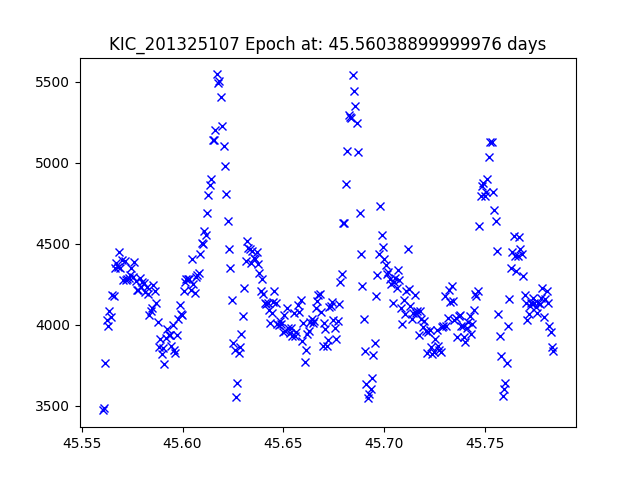

The data file committed next to this chart (first rows):
JDtimes, observed fluxes, observed uncertainties
45.56, 3472, 16.24
45.56, 3485, 16.23
45.56, 3765, 16.15
45.56, 4031, 16.08
45.56, 3989, 16.09
45.56, 4086, 16.06
45.56, 4050, 16.07
45.57, 4183, 16.04
45.57, 4180, 16.04
45.57, 4349, 15.99
45.57, 4383, 15.98
45.57, 4358, 15.99
45.57, 4451, 15.97
45.57, 4348, 15.99
45.57, 4399, 15.98
45.57, 4279, 16.01
45.57, 4396, 15.98
45.57, 4279, 16.01
45.57, 4282, 16.01
45.57, 4287, 16.01
45.57, 4306, 16
45.57, 4353, 15.99
45.58, 4295, 16.01
45.58, 4386, 15.98
45.58, 4267, 16.01
45.58, 4214, 16.03
45.58, 4217, 16.03
45.58, 4288, 16.01
45.58, 4235, 16.02
45.58, 4266, 16.01
45.58, 4261, 16.02
45.58, 4203, 16.03
45.58, 4230, 16.02
45.58, 4193, 16.03
45.58, 4062, 16.07
45.58, 4087, 16.06
45.58, 4104, 16.06
45.59, 4248, 16.02
45.59, 4206, 16.03
45.59, 4137, 16.05
45.59, 4014, 16.08
45.59, 3863, 16.12
45.59, 3915, 16.11
45.59, 3820, 16.13
45.59, 3857, 16.12
45.59, 3759, 16.15
45.59, 3916, 16.11
45.59, 3973, 16.09
45.59, 3939, 16.1
45.59, 3936, 16.1
45.59, 3869, 16.12
45.6, 3996, 16.08
45.6, 3847, 16.13
45.6, 3827, 16.13
45.6, 3937, 16.1
45.6, 4035, 16.07
45.6, 4122, 16.05
45.6, 4064, 16.07
45.6, 4058, 16.07
45.6, 4206, 16.03
... 269 more rows
